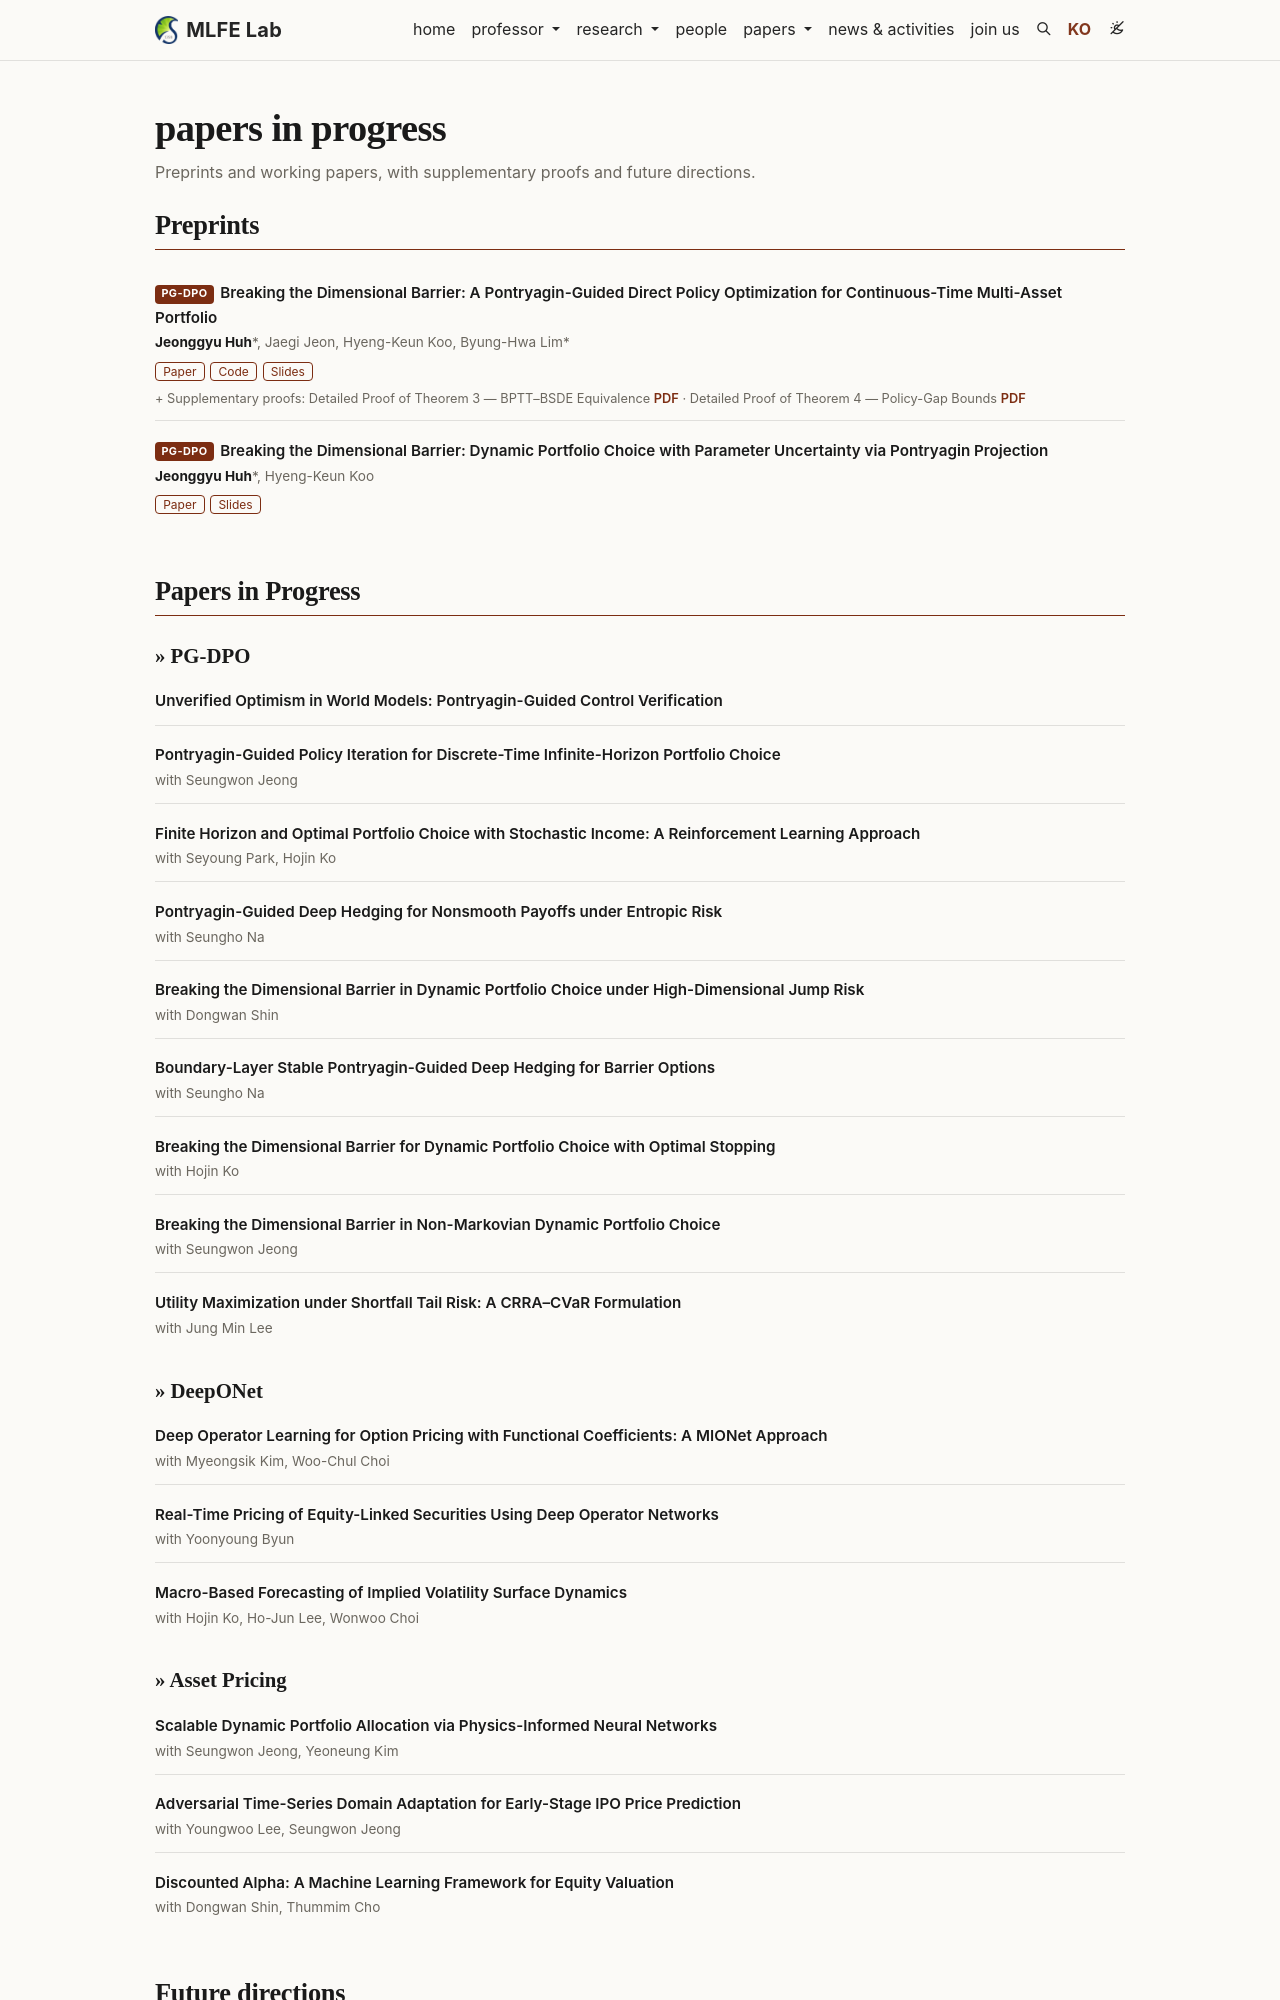

repository: mlfelab-skku/mlfelab-skku.github.io · page: papers-in-progress/index.html · generator: jekyll

---
page_id: papers-in-progress
layout: page
permalink: /papers-in-progress/
title: papers in progress
description: Preprints and working papers, with supplementary proofs and future directions.
nav: false
nav_order: 4
---

## Preprints

<ul class="pub-list">
{% for p in site.data.in_progress.preprints %}
  <li>
    {% if p.pgdpo %}<span class="pub-tag-pgdpo">PG-DPO</span>{% endif %}<span class="pub-title">{{ p.title }}</span>
    <span class="pub-meta">{{ p.authors | replace: "Jeonggyu Huh", "<strong>Jeonggyu Huh</strong>" }}</span>
    {% if p.links %}<div class="pub-links">{% for l in p.links %}<a href="{{ l.url }}">{{ l.label }}</a>{% endfor %}</div>{% endif %}
    {% if p.supplementary %}<div class="pub-supp">+ Supplementary proofs: {% for s in p.supplementary %}{{ s.label }} <a href="{{ s.url }}">PDF</a>{% unless forloop.last %} &middot; {% endunless %}{% endfor %}</div>{% endif %}
  </li>
{% endfor %}
</ul>
